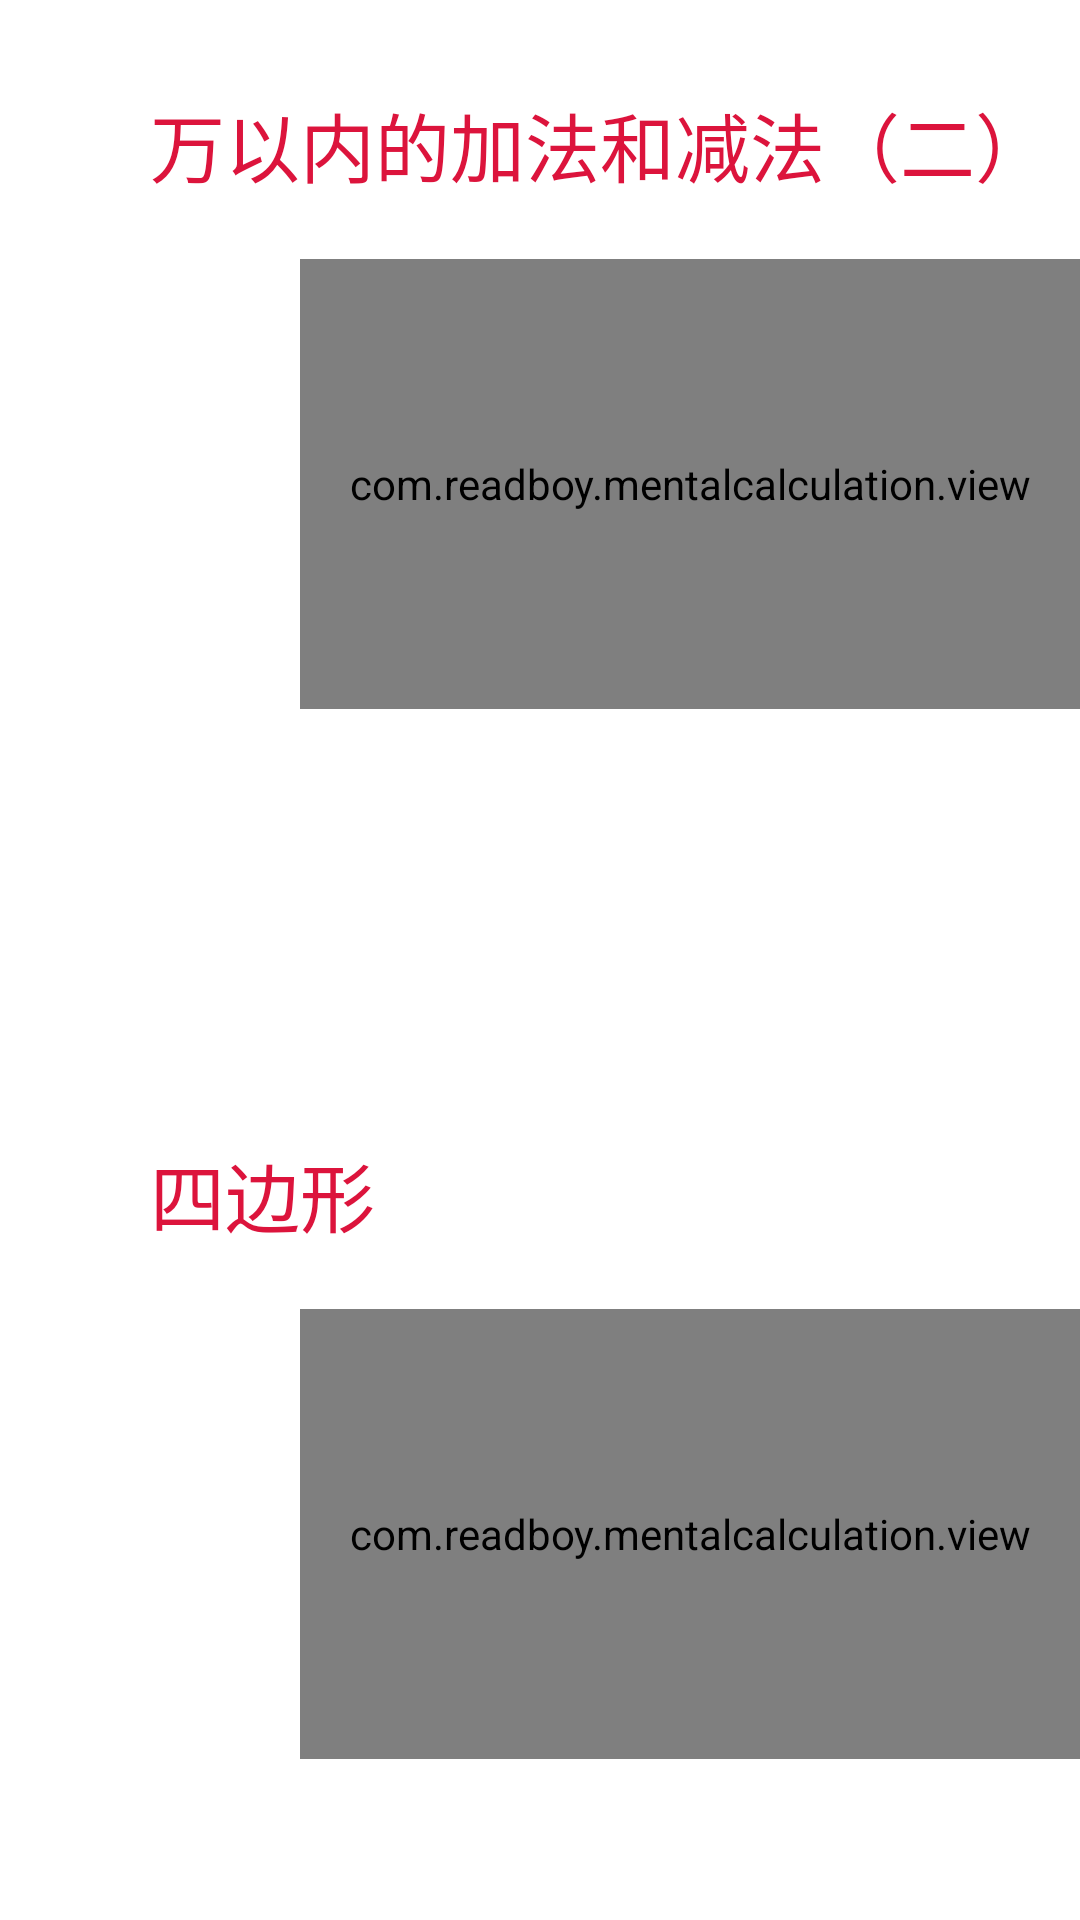

Android layout source for this screen:
<!-- AndroidManifest.xml: application theme AppTheme -->
<!-- res/layout/grade_3_top.xml -->
<?xml version="1.0" encoding="UTF-8"?>
<ScrollView xmlns:android="http://schemas.android.com/apk/res/android"
    android:layout_width="fill_parent" 
    android:layout_height="fill_parent"
    android:scrollbars="none"
    android:id="@+id/scroll1"

>
<LinearLayout
    android:layout_width="fill_parent"
    android:layout_height="wrap_content"
    android:orientation="vertical" >

     <TextView 
        android:layout_width="fill_parent"
        android:layout_height="30dp"
        android:background="@drawable/bar_add"/>

   <RelativeLayout 
       android:layout_width="wrap_content"
       android:layout_height="280dp"
       android:background="@drawable/between_bar"
       >
    <TextView
        android:id="@+id/item_1_textview1"
        android:layout_width="fill_parent"
        android:layout_height="wrap_content"
        android:text="@string/grade_3_top_q1" 
        android:textColor="#DC143C"
        android:layout_marginLeft="50dp"
        android:textSize="25sp"/>

    <RelativeLayout
        android:id="@+id/relativeLayout1"
        android:layout_width="fill_parent"
        android:layout_height="wrap_content"
        android:layout_below="@id/item_1_textview1" >

        <com.readboy.mentalcalculation.view 
            android:id="@+id/grade_3_top_11"
            android:layout_width="400dp"
            android:layout_height="150dp"
            android:layout_marginLeft="100dp"
            android:layout_marginTop="20dp"
            />
         

    </RelativeLayout>
    </RelativeLayout>
    
    <TextView 
        android:layout_width="fill_parent"
        android:layout_height="30dp"
        android:layout_marginTop="40dp"
        android:background="@drawable/bar_add"/>

   <RelativeLayout 
       android:layout_width="wrap_content"
       android:layout_height="280dp"
       android:background="@drawable/between_bar"
       
       >
	<TextView
        android:id="@+id/item_1_textview2"
        android:layout_width="fill_parent"
        android:layout_height="wrap_content"
        android:text="@string/grade_3_top_q2" 
        android:layout_marginLeft="50dp"
        android:textColor="#DC143C"
        android:textSize="25sp"/>
       
<RelativeLayout
        android:id="@+id/relativeLayout2"
        android:layout_width="fill_parent"
        android:layout_height="wrap_content"
        android:layout_below="@id/item_1_textview2"
       >

    
    <com.readboy.mentalcalculation.view 
            android:id="@+id/grade_3_top_21"
            android:layout_width="400dp"
            android:layout_height="150dp"
            android:layout_marginLeft="100dp"
            android:layout_marginTop="20dp"
            />
     
        
    </RelativeLayout>
    </RelativeLayout>
    
    <TextView 
        android:layout_width="fill_parent"
        android:layout_height="30dp"
        android:layout_marginTop="40dp"
        android:background="@drawable/bar_add"/>

   <RelativeLayout 
       android:layout_width="wrap_content"
       android:layout_height="280dp"
       android:background="@drawable/between_bar"
       >
   	<TextView
        android:id="@+id/item_1_textview3"
        android:layout_width="fill_parent"
        android:layout_height="wrap_content"
        android:text="@string/grade_3_top_q3" 
        android:layout_marginLeft="50dp"
        android:textColor="#DC143C"
        android:textSize="25sp"/>
       
	<RelativeLayout
        android:id="@+id/relativeLayout3"
        android:layout_width="fill_parent"
        android:layout_height="wrap_content"
        android:layout_below="@id/item_1_textview3"
       >
    <com.readboy.mentalcalculation.view 
            android:id="@+id/grade_3_top_31"
            android:layout_width="400dp"
            android:layout_height="150dp"
            android:layout_marginLeft="100dp"
            android:layout_marginTop="20dp"
            />    
     </RelativeLayout>
     </RelativeLayout>
     
   
    <TextView 
        android:layout_width="fill_parent"
        android:layout_height="30dp"
        android:layout_marginTop="40dp"
        android:background="@drawable/bar_add"/>

   <RelativeLayout 
       android:layout_width="wrap_content"
       android:layout_height="wrap_content"
       android:background="@drawable/between_bar"
       >
     <TextView
        android:id="@+id/item_1_textview4"
        android:layout_width="fill_parent"
        android:layout_height="wrap_content"
        android:text="@string/grade_3_top_q4" 
        android:layout_marginLeft="50dp"
        android:textColor="#DC143C"
        android:textSize="25sp"/>
	 <RelativeLayout
        android:layout_width="fill_parent"
        android:layout_height="wrap_content"
        android:layout_below="@id/item_1_textview4" >

	     
	     
	     <com.readboy.mentalcalculation.view 
            android:id="@+id/grade_3_top_41"
            android:layout_width="400dp"
            android:layout_height="150dp"
            android:layout_marginLeft="100dp"
            android:layout_marginTop="20dp"
            />
    
        	 
        <com.readboy.mentalcalculation.view 
            android:id="@+id/grade_3_top_42"
            android:layout_width="400dp"
            android:layout_height="150dp"
            android:layout_marginLeft="680dp"
            android:layout_marginTop="20dp"
            />
        
        <com.readboy.mentalcalculation.view 
            android:id="@+id/grade_3_top_43"
            android:layout_width="400dp"
            android:layout_height="150dp"
            android:layout_marginLeft="100dp"
            android:layout_marginTop="220dp"
            />
      
          <com.readboy.mentalcalculation.view 
            android:id="@+id/grade_3_top_44"
            android:layout_width="400dp"
            android:layout_height="150dp"
            android:layout_marginLeft="680dp"
            android:layout_marginTop="220dp"
            />
          
          
        
    </RelativeLayout>
    </RelativeLayout>
    
	  <TextView 
        android:layout_width="fill_parent"
        android:layout_height="30dp"
        android:layout_marginTop="40dp"
        android:background="@drawable/bar_add"/>

   <RelativeLayout 
       android:layout_width="wrap_content"
       android:layout_height="wrap_content"
       android:background="@drawable/between_bar"
       >
	  <TextView
        android:id="@+id/item_1_textview5"
        android:layout_width="fill_parent"
        android:layout_height="wrap_content"
        android:text="@string/grade_3_top_q5" 
        android:layout_marginLeft="50dp"
        android:textColor="#DC143C"
        android:textSize="25sp"/>
<RelativeLayout
        android:layout_width="fill_parent"
        android:layout_height="wrap_content"
        android:layout_below="@id/item_1_textview5" >

	     <com.readboy.mentalcalculation.view 
            android:id="@+id/grade_3_top_51"
            android:layout_width="400dp"
            android:layout_height="150dp"
            android:layout_marginLeft="100dp"
            android:layout_marginTop="20dp"
            />
    
        	 
        <com.readboy.mentalcalculation.view 
            android:id="@+id/grade_3_top_52"
            android:layout_width="400dp"
            android:layout_height="150dp"
            android:layout_marginLeft="680dp"
            android:layout_marginTop="20dp"
            />
        
        <com.readboy.mentalcalculation.view 
            android:id="@+id/grade_3_top_53"
            android:layout_width="400dp"
            android:layout_height="150dp"
            android:layout_marginLeft="100dp"
            android:layout_marginTop="220dp"
            />
      
     
        

    </RelativeLayout>
    </RelativeLayout>
	  
</LinearLayout>
</ScrollView>
<!-- resources referenced by this layout -->
<resources>
  <string name="grade_3_top_q1">万以内的加法和减法（二）</string>
  <string name="grade_3_top_q2">四边形</string>
  <string name="grade_3_top_q3">有余数的除法</string>
  <string name="grade_3_top_q4">多位数乘一位数</string>
  <string name="grade_3_top_q5">分数的初步认识</string>
  <style name="AppTheme" parent="AppBaseTheme">
          
      </style>
  <style name="AppBaseTheme" parent="android:Theme.Light">
          
      </style>
</resources>
